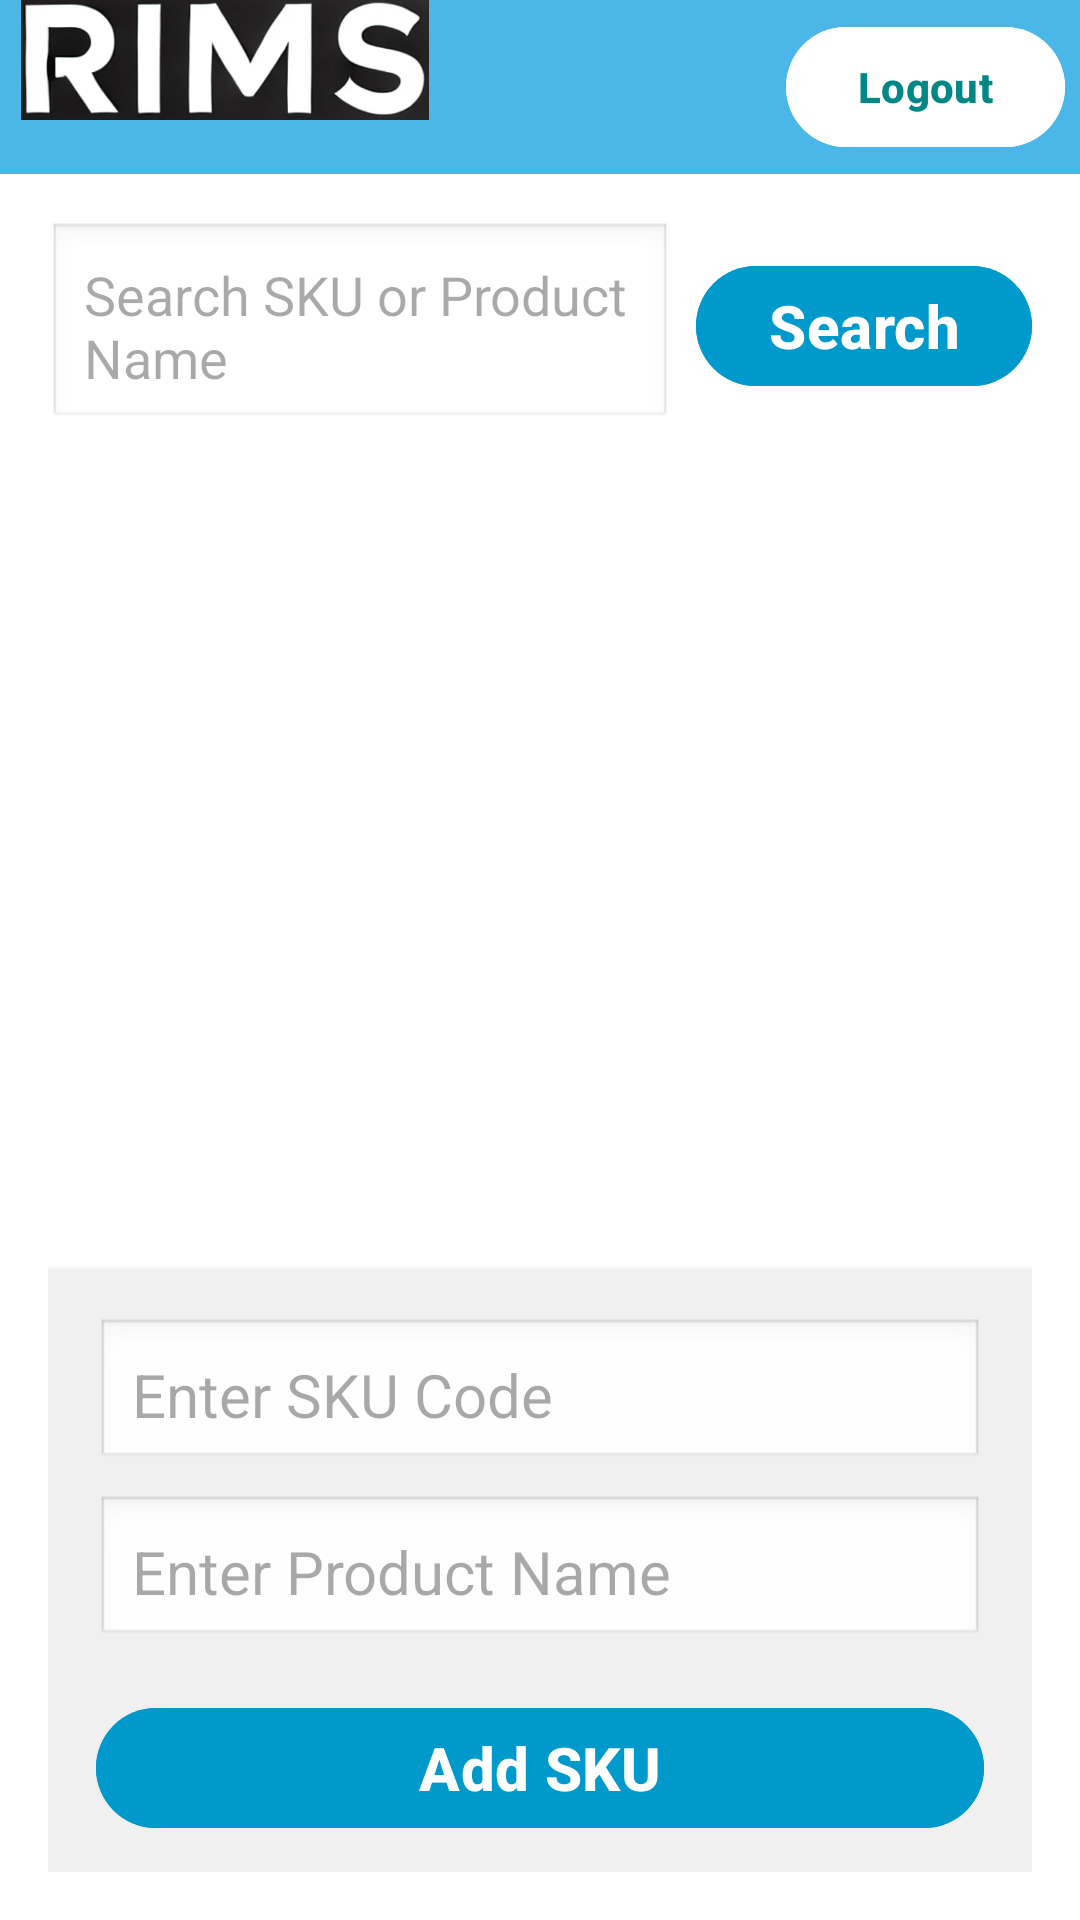

Reconstruct the res/layout file that produces this screen, plus the resources it refers to.
<!-- AndroidManifest.xml: application theme Theme.Material3.DayNight -->
<!-- res/layout/activity_sku_manage.xml -->
<?xml version="1.0" encoding="utf-8"?>
<LinearLayout xmlns:android="http://schemas.android.com/apk/res/android"
    xmlns:app="http://schemas.android.com/apk/res-auto"
    xmlns:tools="http://schemas.android.com/tools"
    android:id="@+id/main"
    android:layout_width="match_parent"
    android:layout_height="match_parent"
    android:background="@color/material_dynamic_primary70"
    android:orientation="vertical"
    tools:context=".OLD.SKU_Manage">

    <LinearLayout
        android:layout_width="match_parent"
        android:layout_height="wrap_content"
        android:orientation="horizontal">

        <ImageView
            android:id="@+id/imageView2"
            android:layout_width="150dp"
            android:layout_height="40dp"
            android:contentDescription="Logo"
            app:layout_constraintBottom_toBottomOf="parent"
            app:layout_constraintEnd_toEndOf="parent"
            app:layout_constraintHorizontal_bias="0.0"
            app:layout_constraintStart_toStartOf="parent"
            app:layout_constraintTop_toTopOf="parent"
            app:layout_constraintVertical_bias="0.0"
            app:srcCompat="@drawable/rims" />

        <View
            android:layout_width="0dp"
            android:layout_height="0dp"
            android:layout_weight="1" />

        <Button
            android:id="@+id/btnLogout2"
            android:layout_width="wrap_content"
            android:layout_height="wrap_content"
            android:layout_margin="5dp"
            android:backgroundTint="@color/white"
            android:text="@string/logout"
            android:textColor="@color/design_default_color_secondary_variant"
            android:textStyle="bold" />
    </LinearLayout>

    <LinearLayout
        android:id="@+id/linearLayout"
        android:layout_width="match_parent"
        android:layout_height="match_parent"
        android:background="@android:color/white"
        android:orientation="vertical"
        android:padding="16dp"
        app:layout_constraintBottom_toBottomOf="parent"
        app:layout_constraintEnd_toEndOf="parent"
        app:layout_constraintHorizontal_bias="0.0"
        app:layout_constraintStart_toStartOf="parent"
        app:layout_constraintTop_toTopOf="parent"
        app:layout_constraintVertical_bias="0.975">

        <LinearLayout
            android:layout_width="match_parent"
            android:layout_height="wrap_content"
            android:gravity="center_vertical"
            android:orientation="horizontal"
            android:paddingBottom="8dp">

            <EditText
                android:id="@+id/searchSku"
                android:layout_width="271dp"
                android:layout_height="wrap_content"
                android:layout_weight="1"
                android:background="@android:drawable/edit_text"
                android:hint="Search SKU or Product Name"
                android:padding="12dp" />

            <Button
                android:id="@+id/btnSearch"
                android:layout_width="wrap_content"
                android:layout_height="wrap_content"
                android:layout_marginStart="8dp"
                android:backgroundTint="@android:color/holo_blue_dark"
                android:text="Search"
                android:textColor="@android:color/white"
                android:textSize="20sp"
                android:textStyle="bold" />

        </LinearLayout>

        <ListView
            android:id="@+id/skuListView"
            android:layout_width="wrap_content"
            android:layout_height="match_parent"
            android:layout_marginBottom="16dp"
            android:layout_weight="2"
            android:divider="@android:color/darker_gray"
            android:dividerHeight="1dp" />

        <TableLayout
            android:id="@+id/tableProducts1"
            android:layout_width="match_parent"
            android:layout_height="match_parent"
            android:layout_weight="1"/>

        <LinearLayout
            android:id="@+id/addSkuSection"
            android:layout_width="match_parent"
            android:layout_height="wrap_content"
            android:background="#F0F0F0"
            android:elevation="4dp"
            android:orientation="vertical"
            android:padding="16dp">

            <EditText
                android:id="@+id/inputSkuCode"
                android:layout_width="match_parent"
                android:layout_height="wrap_content"
                android:background="@android:drawable/edit_text"
                android:hint="Enter SKU Code"
                android:padding="12dp"
                android:textSize="20sp" />

            <EditText
                android:id="@+id/inputProductName"
                android:layout_width="match_parent"
                android:layout_height="wrap_content"
                android:layout_marginTop="8dp"
                android:background="@android:drawable/edit_text"
                android:hint="Enter Product Name"
                android:padding="12dp"
                android:textSize="20sp" />

            <Button
                android:id="@+id/btnAddSku"
                android:layout_width="match_parent"
                android:layout_height="wrap_content"
                android:layout_marginTop="16dp"
                android:backgroundTint="@android:color/holo_blue_dark"
                android:text="Add SKU"
                android:textColor="@android:color/white"
                android:textSize="20sp"
                android:textStyle="bold" />

        </LinearLayout>

        <LinearLayout
            android:layout_width="match_parent"
            android:layout_height="wrap_content"
            android:orientation="horizontal">

            <Button
                android:id="@+id/btnDashboard4"
                android:layout_width="wrap_content"
                android:layout_height="wrap_content"
                android:layout_weight="1"
                android:text="Dashboars"
                android:textSize="20sp"
                android:textStyle="bold" />

            <Button
                android:id="@+id/btnStocktaking4"
                android:layout_width="wrap_content"
                android:layout_height="wrap_content"
                android:layout_weight="1"
                android:text="Stocktaking"
                android:textSize="20sp"
                android:textStyle="bold" />

        </LinearLayout>

    </LinearLayout>

</LinearLayout>
<!-- resources referenced by this layout -->
<resources>
  <!-- drawable rims: png bitmap (drawable, 79870 bytes) -->
  <string name="logout">Logout</string>
  <!-- not gathered from this repository: default colours our renderer supplied (Android Studio template values) -->
  <color name="white">#FFFFFFFF</color>
</resources>
